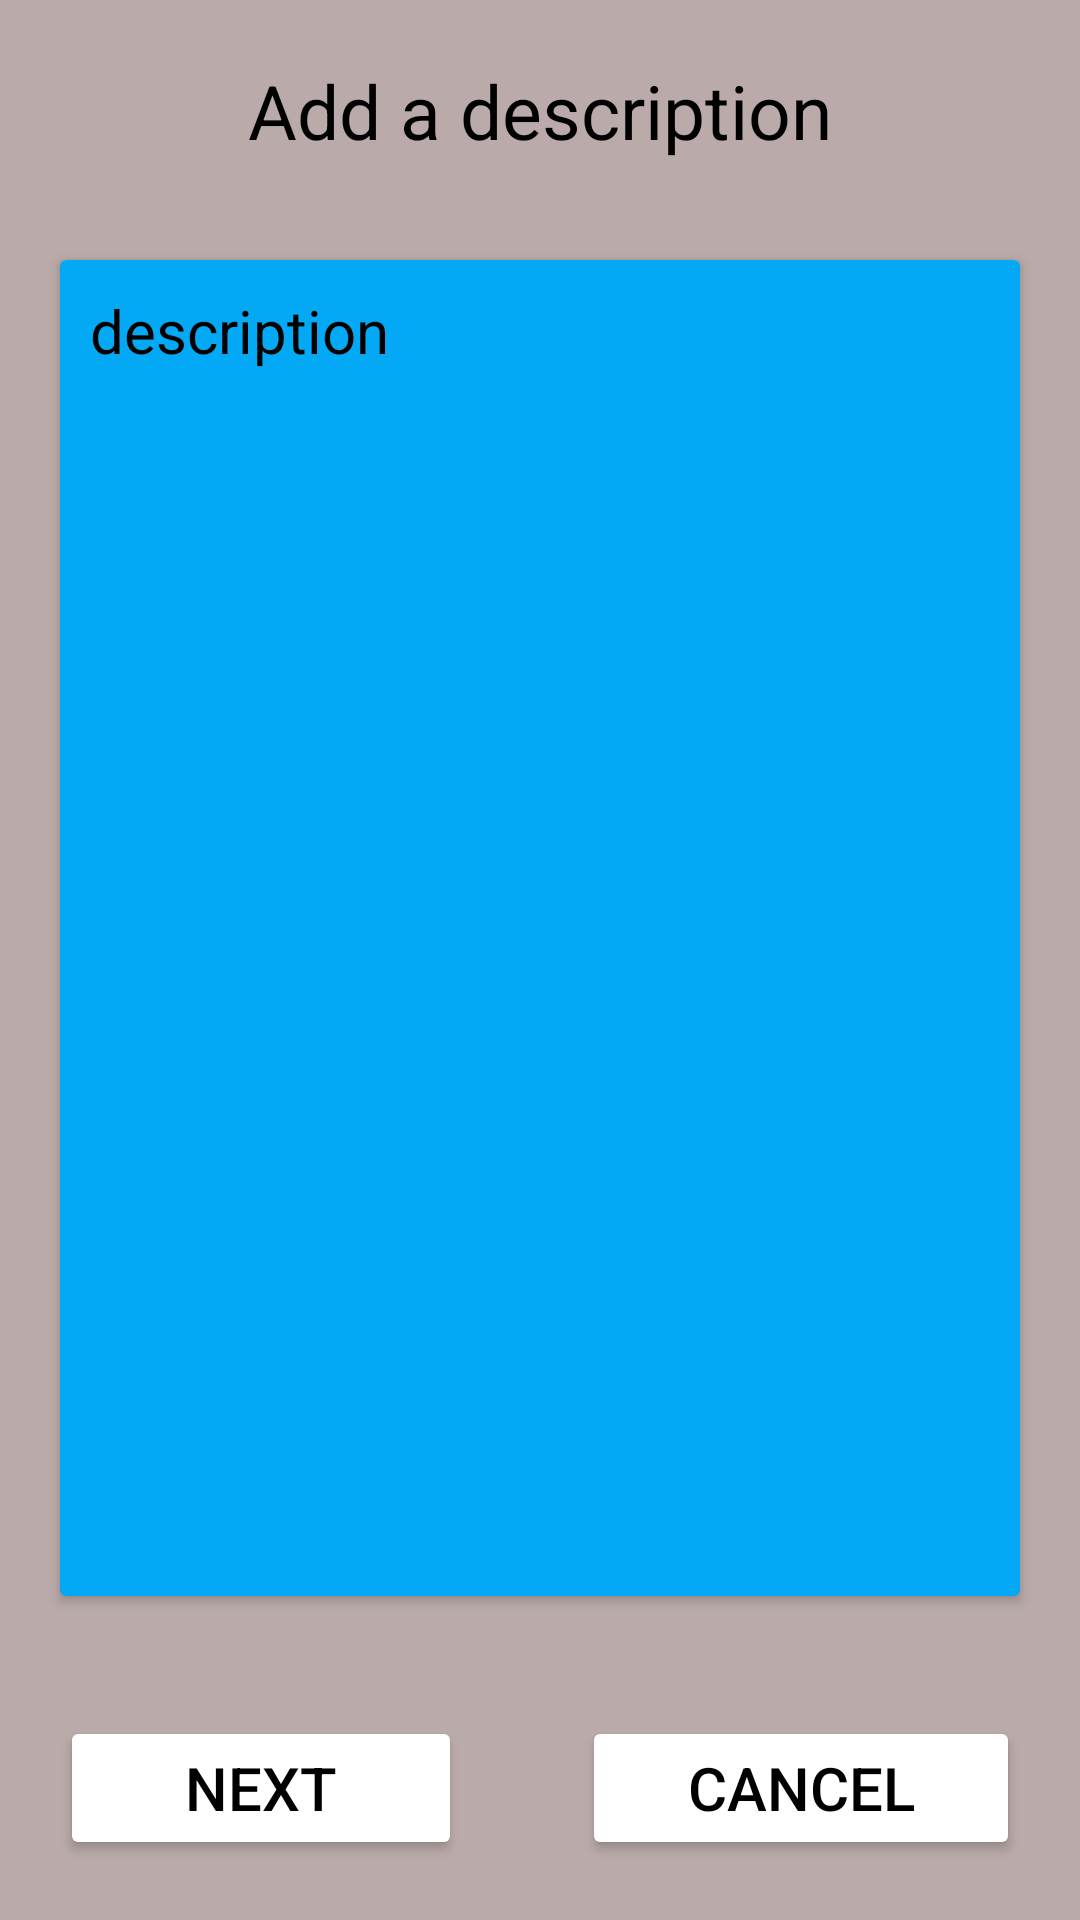

This screen was rendered from an Android layout file. Write that file and the resources it references.
<!-- AndroidManifest.xml: application theme Base.Theme.OnlineBeamsAndroidApp -->
<!-- res/layout/fragment_description.xml -->
<?xml version="1.0" encoding="utf-8"?>
<androidx.appcompat.widget.LinearLayoutCompat xmlns:android="http://schemas.android.com/apk/res/android"
    xmlns:tools="http://schemas.android.com/tools"
    android:layout_width="match_parent"
    android:layout_height="match_parent"
    android:background="#BAAAAA"
    android:orientation="vertical"
    tools:context=".adminFragments.DescriptionFragment">

    <TextView
        android:id="@+id/tvDescriptionHeading"
        android:layout_width="wrap_content"
        android:layout_height="wrap_content"
        android:layout_gravity="center"
        android:layout_marginTop="20dp"
        android:layout_weight="0.5"
        android:text="Add a description"
        android:textColor="@color/black"
        android:textSize="25sp" />

    <androidx.cardview.widget.CardView
        android:layout_width="match_parent"
        android:layout_height="0dp"
        android:layout_margin="20dp"
        android:layout_weight="17"
        android:backgroundTint="@color/lightBlue">

        <ScrollView
            android:layout_width="wrap_content"
            android:layout_height="wrap_content">

            <EditText
                android:id="@+id/etDescription"
                android:layout_width="match_parent"
                android:layout_height="wrap_content"
                android:layout_margin="10dp"
                android:background="@color/lightBlue"
                android:hint="description"
                android:textColor="@color/black"
                android:textColorHint="@color/black"
                android:textSize="20sp" />
        </ScrollView>
    </androidx.cardview.widget.CardView>

    <androidx.appcompat.widget.LinearLayoutCompat
        android:layout_width="match_parent"
        android:layout_height="wrap_content"
        android:orientation="horizontal">

        <Button
            android:id="@+id/descriptionNextBtn"
            android:layout_width="wrap_content"
            android:layout_height="wrap_content"
            android:layout_margin="20dp"
            android:layout_weight="1"
            android:backgroundTint="@color/white"
            android:text="Next"
            android:textColor="@color/black"
            android:textSize="20sp" />

        <Button
            android:id="@+id/descriptionCancelBtn"
            android:layout_width="wrap_content"
            android:layout_height="wrap_content"
            android:layout_margin="20dp"
            android:layout_weight="1"
            android:backgroundTint="@color/white"
            android:text="Cancel"
            android:textColor="@color/black"
            android:textSize="20sp" />

    </androidx.appcompat.widget.LinearLayoutCompat>

</androidx.appcompat.widget.LinearLayoutCompat>
<!-- resources referenced by this layout -->
<resources>
  <color name="black">#FF000000</color>
  <color name="lightBlue">#03A9F4</color>
  <color name="white">#FFFFFFFF</color>
  <style name="Base.Theme.OnlineBeamsAndroidApp" parent="Theme.AppCompat.Light.DarkActionBar">
          <item name="colorPrimary">@color/red</item>
          <item name="colorPrimaryVariant">@color/lightBlue</item>
          <item name="colorOnPrimary">@color/white</item>
          
          <item name="colorSecondary">@color/lightBlue</item>
          <item name="colorSecondaryVariant">@color/lightBlue</item>
          <item name="colorOnSecondary">@color/red</item>
          
          <item name="android:statusBarColor" tools:targetApi="l">@color/red</item>
          
      </style>
  <color name="red">#e372a2</color>
</resources>
